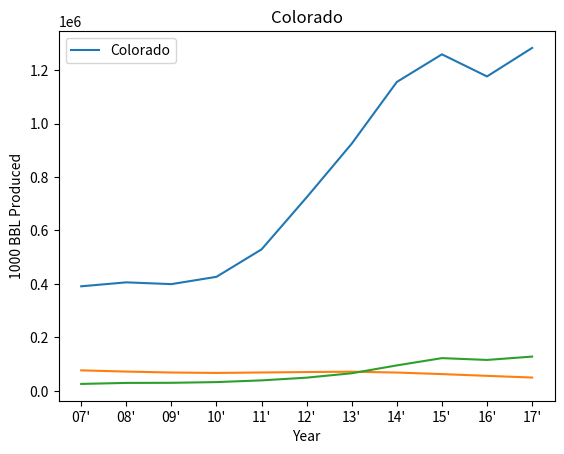

The script that saved this image:
#Function that takes production information from a state and the state's name,
#and outputs a graph of production 
from matplotlib import pyplot as plt

x_axis_ticks = ["07'", "08'", "09'", "10'", "11'", "12'", "13'", "14'", "15'", "16'", "17'"]
years = [2007, 2008, 2009, 2010, 2011, 2012, 2013, 2014, 2015, 2016, 2017]
texas_production = [391261, 406019, 399380, 426725, 529347, 723952, 924734, 1155449, 1258678, 1176041, 1282692]
louisiana_production = [76978,	72347,	68823, 67274,	68959,	70588,	71934,	68750,	62935,	56432,	50036]
north_dakota_production = [44788, 62348, 79339, 112530, 152398, 242330, 312350, 394655, 429497,	377968, 388305]
colorado_production = [26183, 29949, 30361, 32996, 39456,	49596,	66086,	95475,	122622, 115897, 128387]
def production_plot_maker(state_production, state_name):
    ax = plt.subplot()
    plt.plot(years, state_production) 
    plt.title(state_name)
    plt.xlabel("Year")
    plt.ylabel("1000 BBL Produced")
    plt.legend([state_name], loc = (0))
    ax.set_xticks(years)
    ax.set_xticklabels(x_axis_ticks)
    plt.show()

production_plot_maker(texas_production, "Texas")

production_plot_maker(louisiana_production, "Louisiana")


production_plot_maker(colorado_production, "Colorado")

